Run: headless pygame with SDL's dummy video driver; simulated clock (each Clock.tick advances the game by its frame time, no real sleeping); random seed 0; keys injected as events and as key.get_pressed() state; no mouse input.
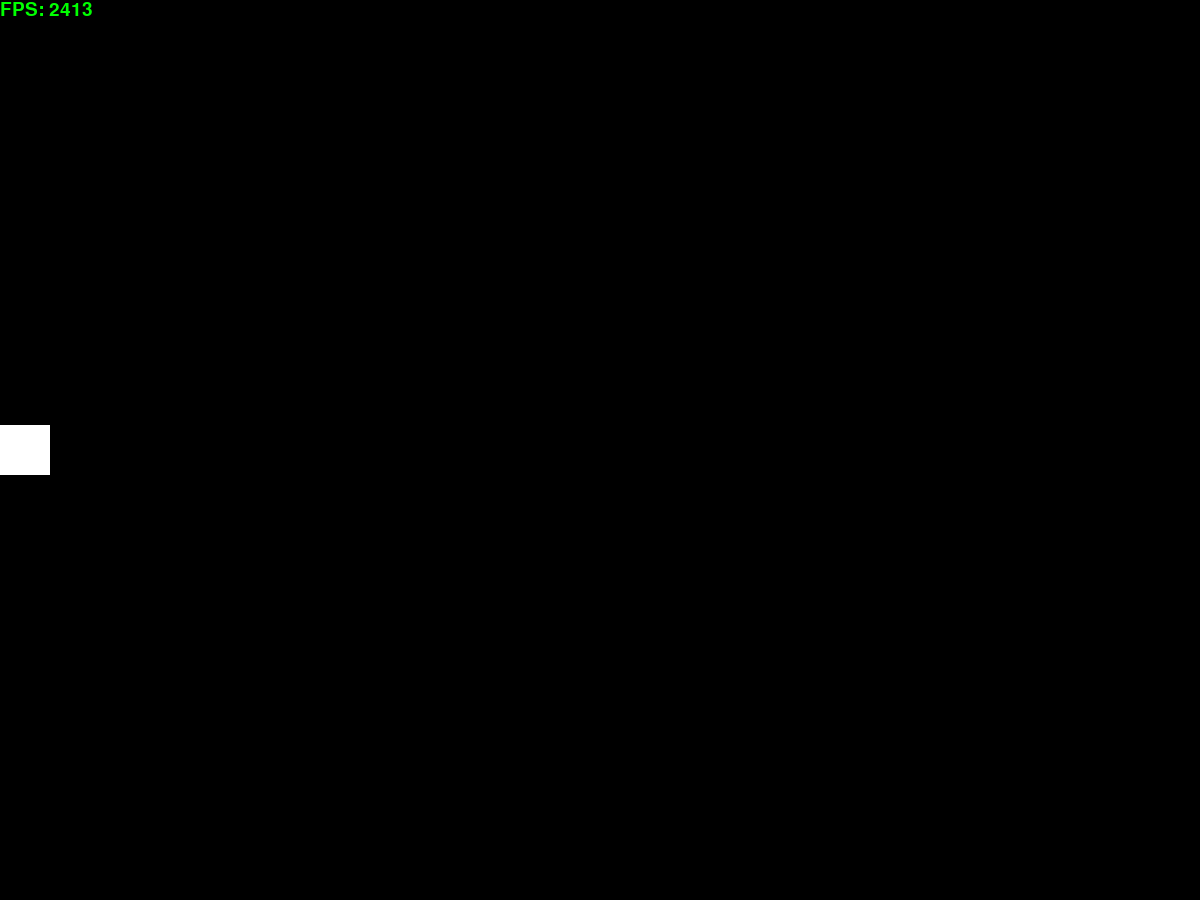
Frame 1 of 4 · flips 1–60 · no input
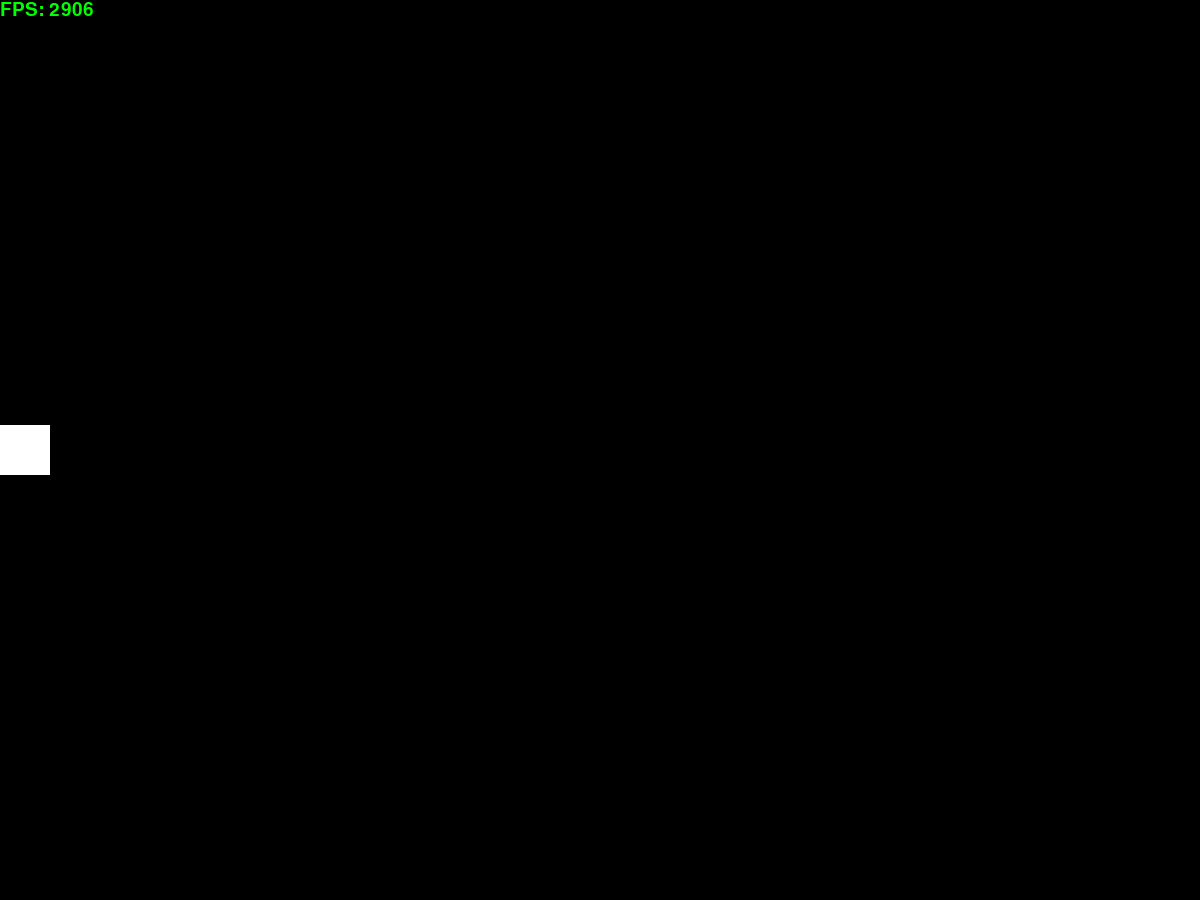
Frame 2 of 4 · flips 61–180 · tapped SPACE, RETURN · held RIGHT (→), D
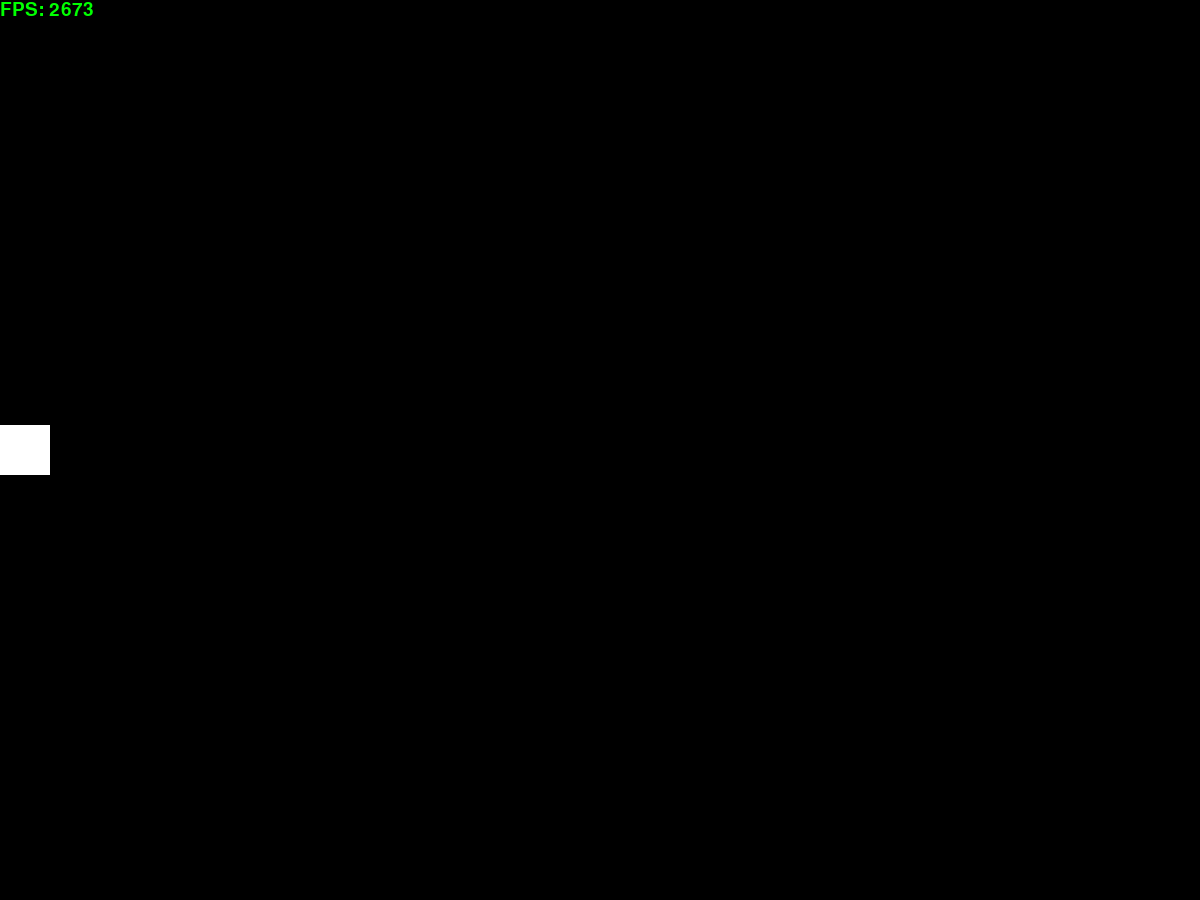
Frame 3 of 4 · flips 181–300 · held DOWN (↓), S
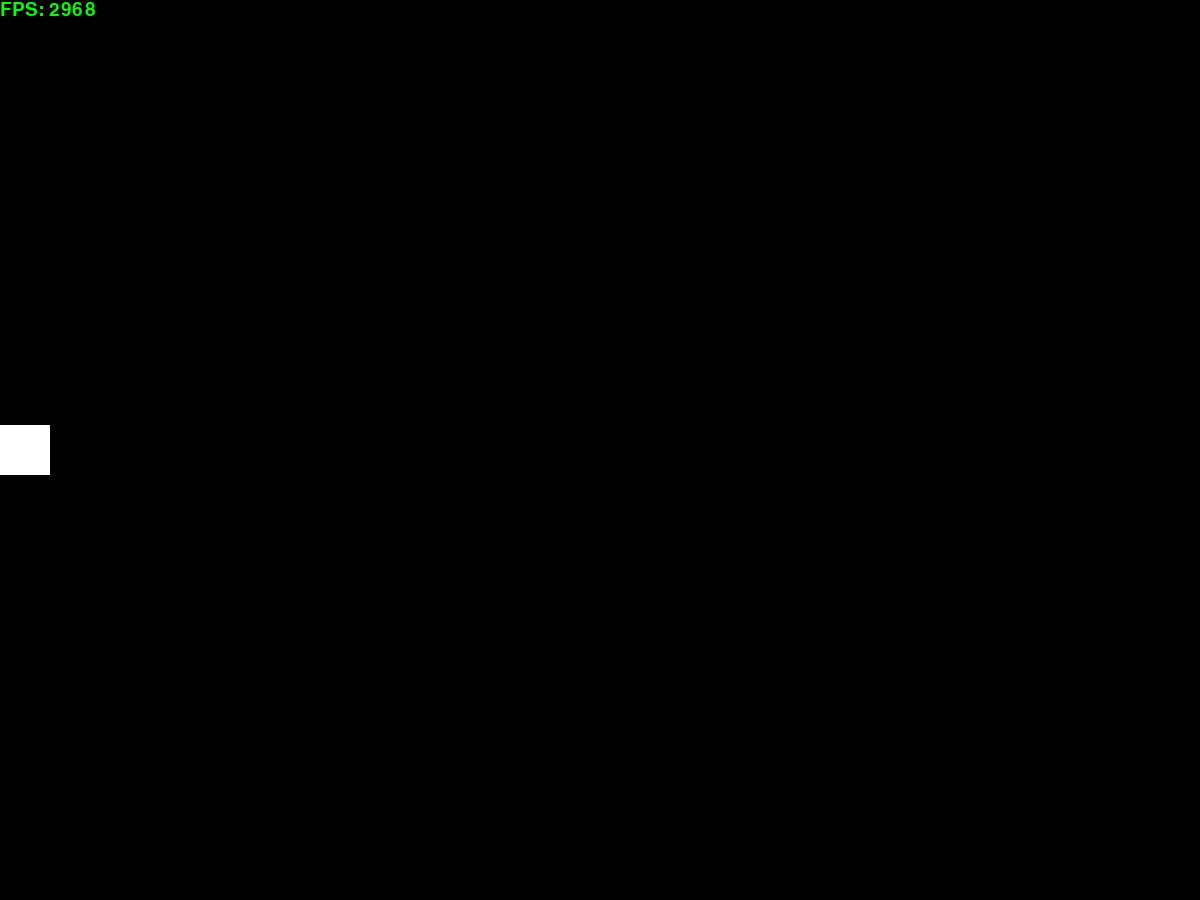
Frame 4 of 4 · flips 301–420 · held LEFT (←), A, UP (↑), W

The pygame program that drew these frames:

import pygame
import time


pygame.init()

window_resolution = [1200, 900]
display = pygame.display.set_mode(window_resolution, pygame.RESIZABLE)
pygame.display.set_caption(__file__.split("\\")[-1])

run = True
fps = 480  # 0 for unlimited
time_prev = time.time()
clock = pygame.time.Clock()


class Color:
    black = (0, 0, 0)
    white = (255, 255, 255)
    red = (255, 0, 0)
    yellow = (255, 255, 0)
    green = (0, 255, 0)
    cyan = (0, 255, 255)
    blue = (0, 0, 255)


# Text
pygame.font.init()
font = pygame.font.SysFont("leelawadeeuisemilight", window_resolution[1] // 32)


def show_fps(delta_time, text_color=(0, 255, 0), outline_color=(0, 0, 0)):
    fps_text = font.render(f"FPS: {int(1 / delta_time)}", True, text_color)
    fps_outline = font.render(f"FPS: {int(1 / delta_time)}", True, outline_color)
    display.blit(fps_outline, (-1, -1))
    display.blit(fps_outline, (-1, 1))
    display.blit(fps_outline, (1, -1))
    display.blit(fps_outline, (1, 1))
    display.blit(fps_text, (0, 0))


acceleration = 1
velocity = 0
position = 0

while run:

    # Calculate dt
    time_now = time.time()
    dt = time_now - time_prev
    time_prev = time_now

    # Event loop
    for event in pygame.event.get():
        if event.type == pygame.QUIT:
            run = False

        # Resize window event
        if event.type == pygame.VIDEORESIZE:
            display = pygame.display.set_mode((event.w, event.h), pygame.RESIZABLE)

        if event.type == pygame.KEYDOWN:
            if event.key == pygame.K_SPACE:
                position = 0

    velocity += acceleration * dt
    position += velocity * dt

    # Draw
    display.fill(Color.black)

    pygame.draw.rect(display, Color.white, [position, 425, 50, 50])
    print(f"{acceleration=:.2f}, {position=:.2f}, {velocity=:.2f}")

    show_fps(dt)
    pygame.display.update()
    if fps > 0:
        clock.tick(fps)
